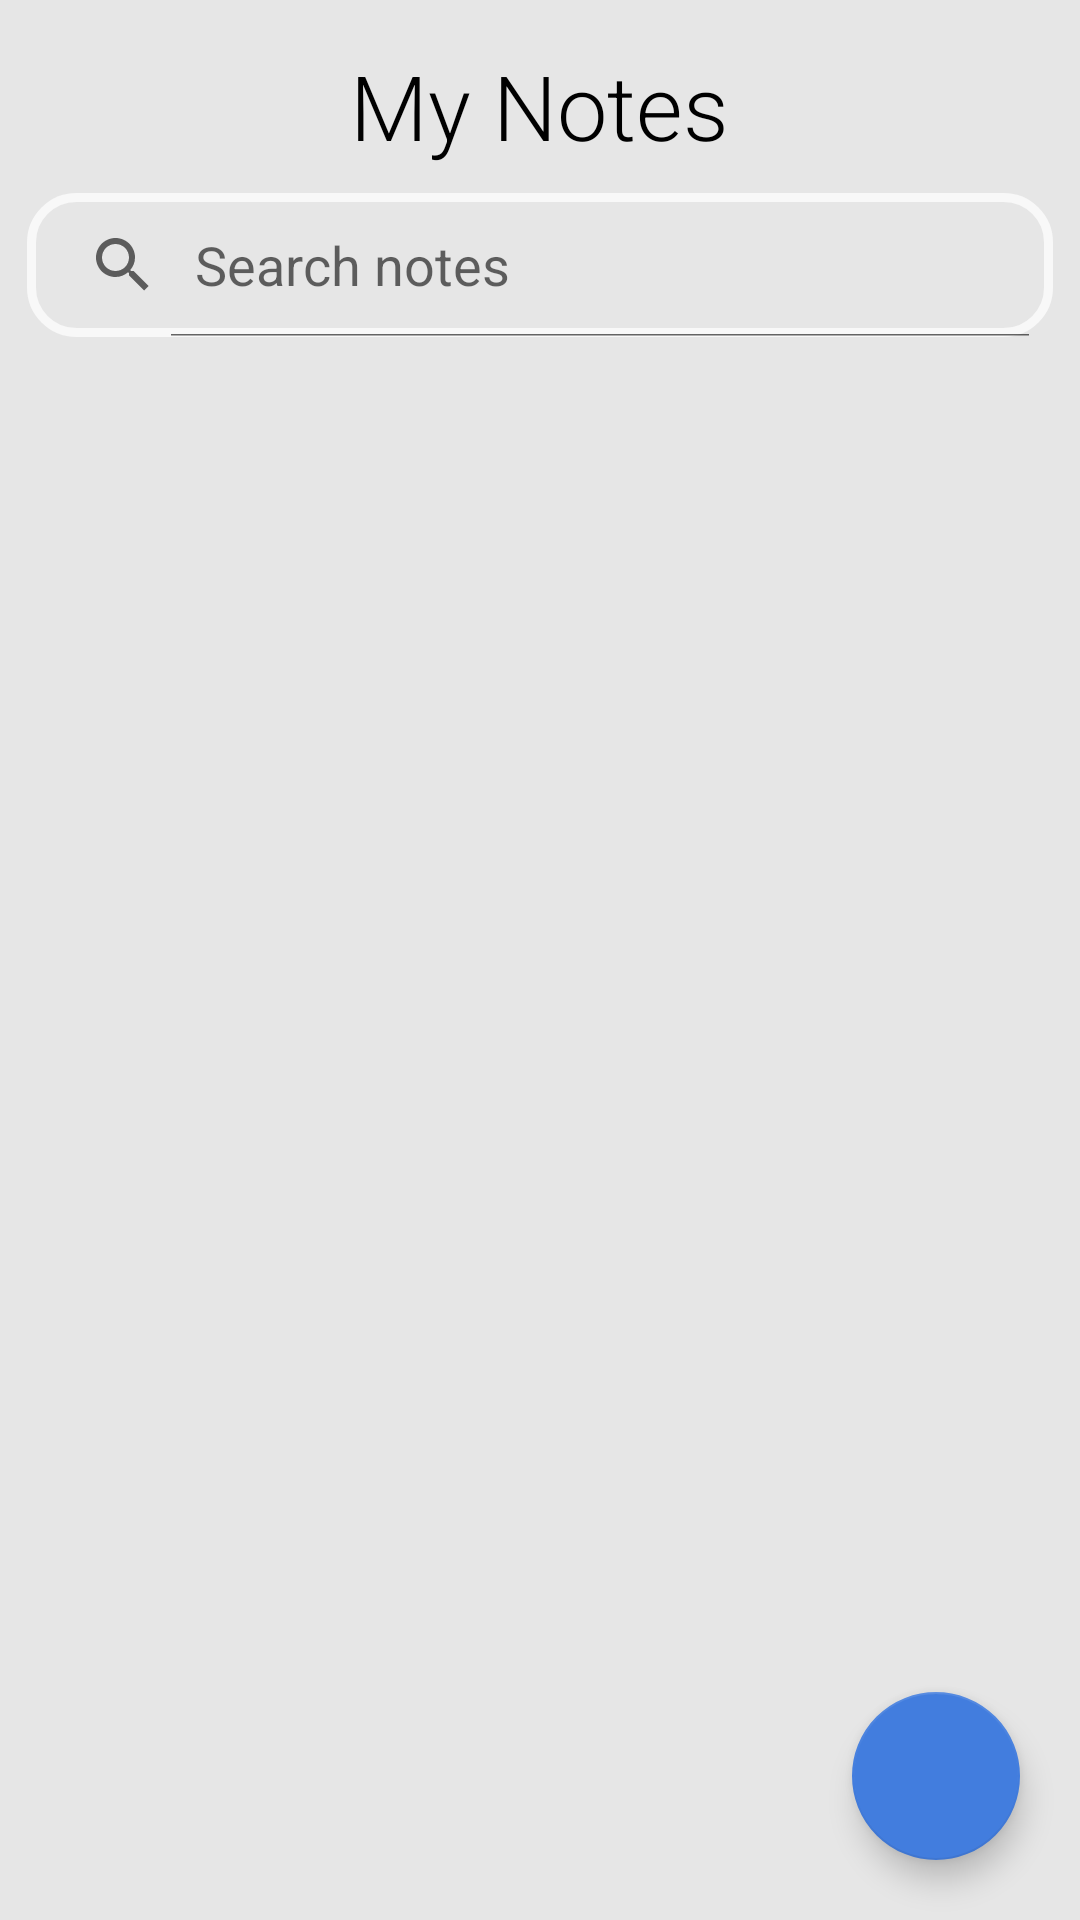

Write the Android layout XML for this screen, with the resource values it uses.
<!-- AndroidManifest.xml: application theme Theme.NoteApp -->
<!-- res/layout/activity_main.xml -->
<?xml version="1.0" encoding="utf-8"?>
<RelativeLayout xmlns:android="http://schemas.android.com/apk/res/android"
    xmlns:app="http://schemas.android.com/apk/res-auto"
    xmlns:tools="http://schemas.android.com/tools"
    android:layout_width="match_parent"
    android:layout_height="match_parent"
    android:orientation="vertical"
    android:background="#e6e6e6"
    tools:context=".MainActivity">

    <TextView
        android:id="@+id/txNote"
        android:layout_width="wrap_content"
        android:layout_height="wrap_content"
        android:layout_centerHorizontal="true"
        android:layout_marginTop="15dp"
        android:fontFamily="sans-serif-light"
        android:text="@string/note"
        android:textColor="@color/black"
        android:textSize="30sp" />

    <LinearLayout
        android:layout_width="match_parent"
        android:layout_height="wrap_content"
        android:orientation="horizontal"
        android:layout_below="@id/txNote"
        android:id="@+id/idLayout"
        android:layout_margin="5dp">


        <SearchView
            android:id="@+id/txtSearch"
            android:background="@drawable/border_style"
            android:queryHint="Search notes"
            android:layout_width="match_parent"
            android:layout_height="wrap_content"
            android:layout_margin="4dp"
            android:focusable="true"
            android:iconifiedByDefault="false"/>

    </LinearLayout>



    <androidx.recyclerview.widget.RecyclerView
        android:id="@+id/notesRV"
        android:layout_width="match_parent"
        android:layout_height="wrap_content"
        android:layout_below="@id/idLayout"
        android:layout_marginTop="5dp"
        tools:listitem="@layout/list_note_holder" />


    <com.google.android.material.floatingactionbutton.FloatingActionButton
        android:id="@+id/idFAB"
        android:layout_width="wrap_content"
        android:layout_height="wrap_content"
        android:layout_alignParentEnd="true"
        android:layout_alignParentRight="true"
        android:layout_alignParentBottom="true"
        android:layout_marginStart="20dp"
        android:layout_marginTop="20dp"
        android:layout_marginEnd="20dp"
        android:layout_marginBottom="20dp"
        android:src="@drawable/ic_add"
        app:backgroundTint="#427dde"
        app:tint="@color/white" />

</RelativeLayout>
<!-- res/layout/list_note_holder.xml (included above) -->
<?xml version="1.0" encoding="utf-8"?>
<com.google.android.material.card.MaterialCardView xmlns:android="http://schemas.android.com/apk/res/android"
    xmlns:app="http://schemas.android.com/apk/res-auto"
    xmlns:tools="http://schemas.android.com/tools"
    android:layout_width="match_parent"
    android:layout_height="wrap_content"
    android:layout_marginStart="10dp"
    android:layout_marginEnd="10dp"
    android:layout_marginTop="6dp"
    android:layout_marginBottom="6dp"
    app:cardCornerRadius="10dp"
    app:cardElevation="0dp">

    <RelativeLayout
        android:layout_width="match_parent"
        android:layout_height="wrap_content"
        android:layout_margin="4dp">

        <TextView
            android:id="@+id/noteContent"
            android:layout_width="match_parent"
            android:layout_height="wrap_content"
            android:layout_marginStart="5dp"
            android:layout_marginTop="5dp"
            android:layout_marginEnd="5dp"
            android:layout_marginBottom="8dp"
            android:layout_toLeftOf="@id/deleteIcon"
            android:fontFamily="sans-serif-light"
            android:text="@string/content"
            android:textColor="#1B1818"
            android:textSize="18sp"
            android:textStyle="bold" />

        <TextView
            android:id="@+id/noteDate"
            android:layout_width="match_parent"
            android:layout_height="wrap_content"
            android:layout_below="@id/noteContent"
            android:layout_margin="5dp"
            android:layout_marginBottom="3dp"
            android:layout_toLeftOf="@id/deleteIcon"
            android:text="@string/updateAt"
            android:textColor="#1B1818"
            android:textSize="18sp"
            android:textStyle="normal" />

        <ImageView
            android:id="@+id/deleteIcon"
            android:layout_width="wrap_content"
            android:layout_height="wrap_content"
            android:layout_alignParentEnd="true"
            android:layout_alignParentRight="true"
            android:layout_centerVertical="true"
            android:layout_marginStart="5dp"
            android:layout_marginTop="15dp"
            android:layout_marginEnd="5dp"
            android:layout_marginBottom="15dp"
            android:padding="3dp"
            android:src="@drawable/ic_baseline_delete" />


    </RelativeLayout>

</com.google.android.material.card.MaterialCardView>
<!-- resources referenced by this layout -->
<resources>
  <color name="black">#FF000000</color>
  <color name="white">#FFFFFFFF</color>
  <!-- drawable border_style (drawable) -->
  <?xml version="1.0" encoding="utf-8"?>
  <shape xmlns:android="http://schemas.android.com/apk/res/android">
      <stroke
          android:width="3dp"
          android:color="@color/whitesmoke" />
  
      <corners
          android:radius="15dp"
          />
  
  </shape>
  <!-- drawable ic_baseline_delete (drawable) -->
  <vector xmlns:android="http://schemas.android.com/apk/res/android"
      android:width="24dp"
      android:height="24dp"
      android:tint="#2E2A2A"
      android:viewportWidth="24"
      android:viewportHeight="24">
      <path
          android:fillColor="@android:color/white"
          android:pathData="M6,19c0,1.1 0.9,2 2,2h8c1.1,0 2,-0.9 2,-2V7H6v12zM19,4h-3.5l-1,-1h-5l-1,1H5v2h14V4z" />
  </vector>
  <string name="content">Content</string>
  <string name="note">My Notes</string>
  <string name="updateAt">Update At</string>
  <style name="Theme.NoteApp" parent="Theme.MaterialComponents.DayNight.NoActionBar">
          
          <item name="colorPrimary">@color/purple_500</item>
          <item name="colorPrimaryVariant">@color/purple_700</item>
          <item name="colorOnPrimary">@color/white</item>
          
          <item name="colorSecondary">@color/teal_200</item>
          <item name="colorSecondaryVariant">@color/teal_700</item>
          <item name="colorOnSecondary">@color/black</item>
          
          <item name="android:statusBarColor" tools:targetApi="l">?attr/colorOnPrimary</item>
          
      </style>
  <color name="whitesmoke">#F8F8F8</color>
  <color name="purple_500">#FF6200EE</color>
  <color name="purple_700">#FF3700B3</color>
  <color name="teal_200">#FF03DAC5</color>
  <color name="teal_700">#FF018786</color>
</resources>
